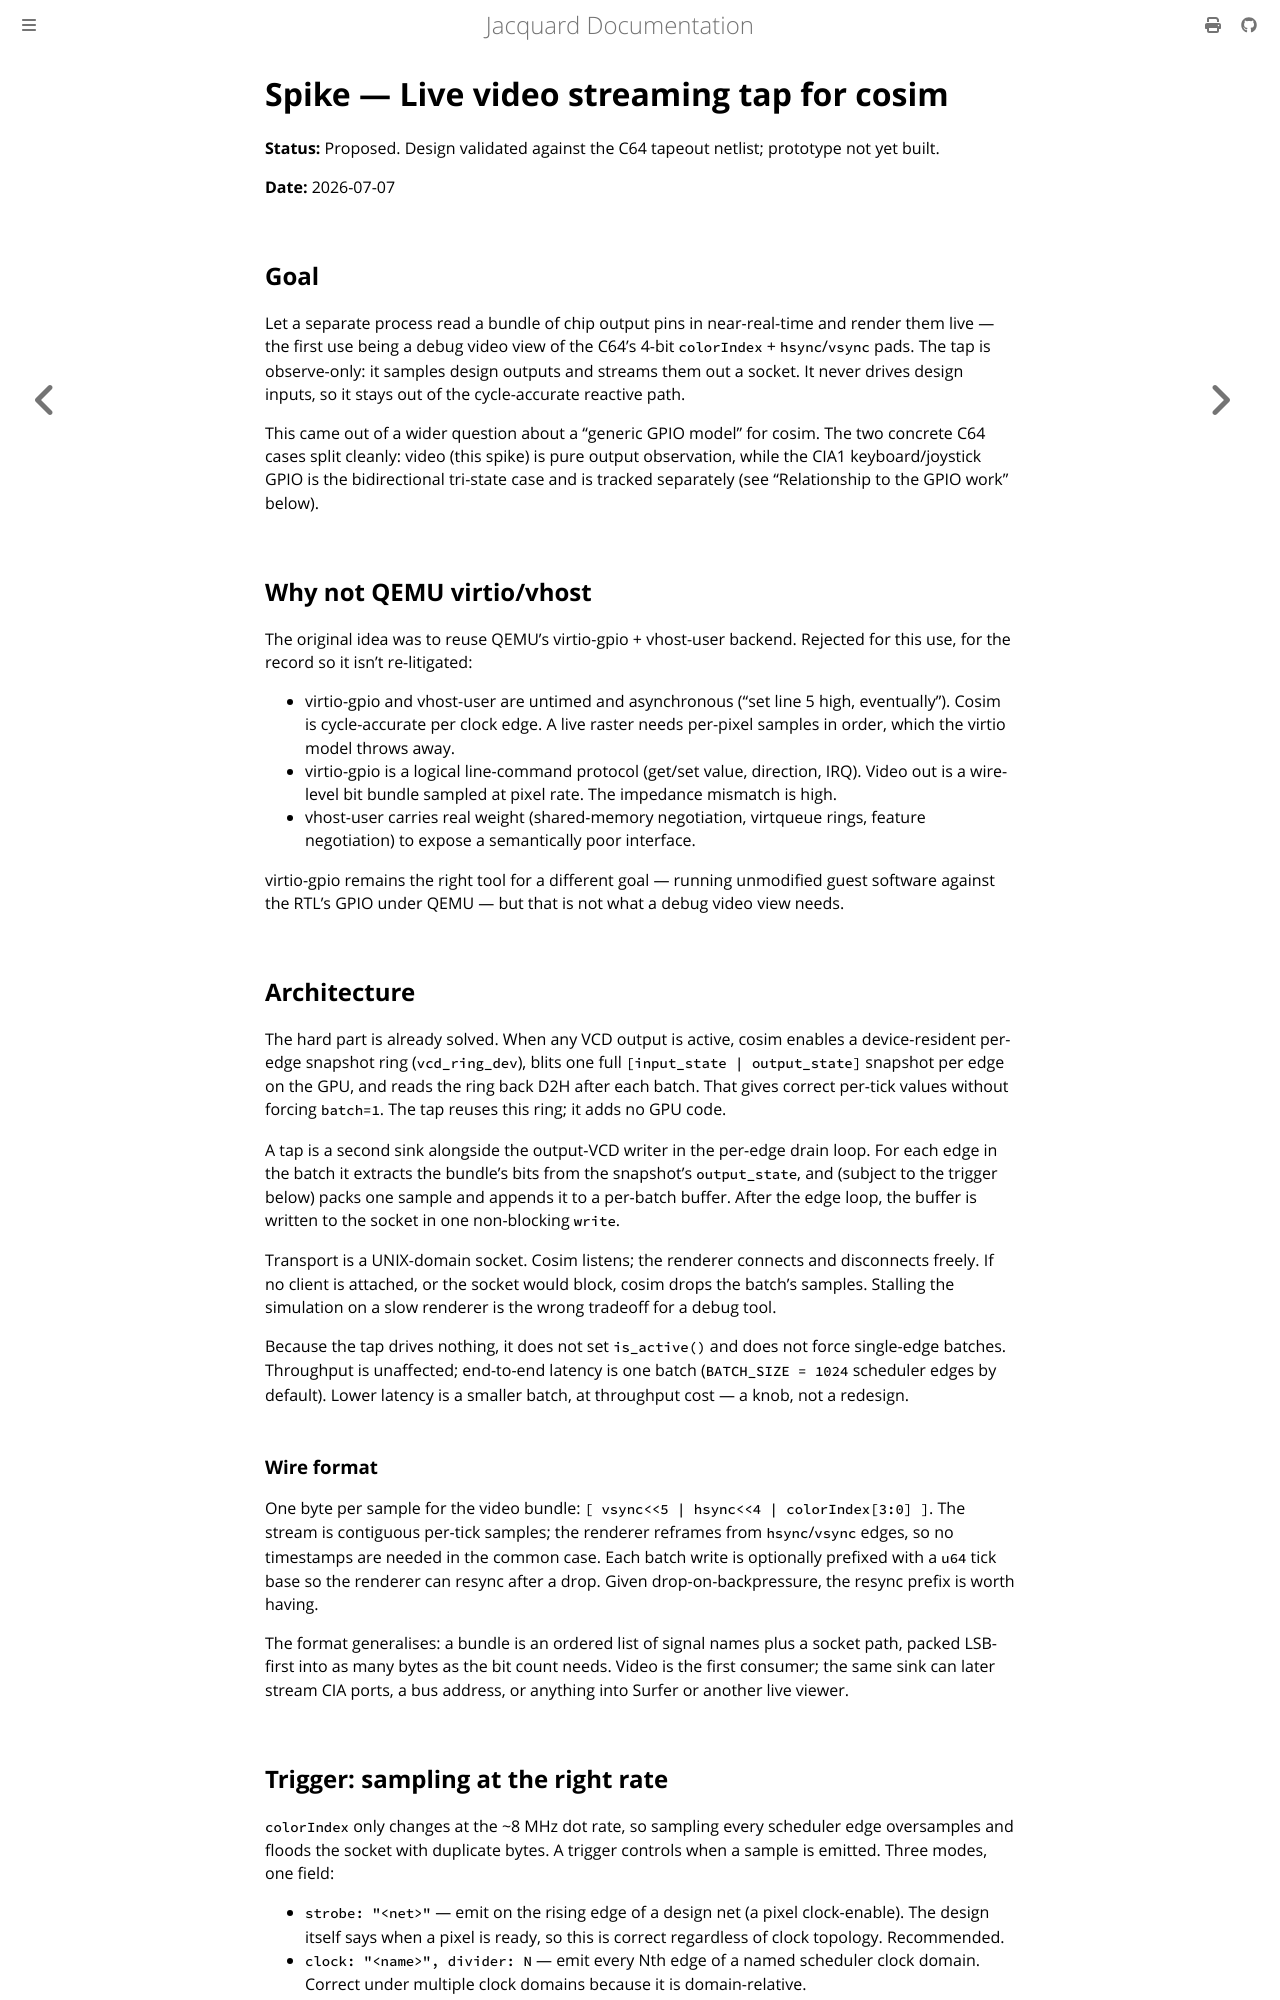

repository: gpu-eda/Jacquard · page: architecture/decisions/spikes/video-streaming-tap.html · generator: mdbook

# Spike — Live video streaming tap for cosim

**Status:** Proposed. Design validated against the C64 tapeout netlist; prototype not yet built.

**Date:** 2026-07-07

## Goal

Let a separate process read a bundle of chip output pins in near-real-time and render them live — the first use being a debug video view of the C64's 4-bit `colorIndex` + `hsync`/`vsync` pads. The tap is observe-only: it samples design outputs and streams them out a socket. It never drives design inputs, so it stays out of the cycle-accurate reactive path.

This came out of a wider question about a "generic GPIO model" for cosim. The two concrete C64 cases split cleanly: video (this spike) is pure output observation, while the CIA1 keyboard/joystick GPIO is the bidirectional tri-state case and is tracked separately (see "Relationship to the GPIO work" below).

## Why not QEMU virtio/vhost

The original idea was to reuse QEMU's virtio-gpio + vhost-user backend. Rejected for this use, for the record so it isn't re-litigated:

- virtio-gpio and vhost-user are untimed and asynchronous ("set line 5 high, eventually"). Cosim is cycle-accurate per clock edge. A live raster needs per-pixel samples in order, which the virtio model throws away.
- virtio-gpio is a logical line-command protocol (get/set value, direction, IRQ). Video out is a wire-level bit bundle sampled at pixel rate. The impedance mismatch is high.
- vhost-user carries real weight (shared-memory negotiation, virtqueue rings, feature negotiation) to expose a semantically poor interface.

virtio-gpio remains the right tool for a different goal — running unmodified guest software against the RTL's GPIO under QEMU — but that is not what a debug video view needs.

## Architecture

The hard part is already solved. When any VCD output is active, cosim enables a device-resident per-edge snapshot ring (`vcd_ring_dev`), blits one full `[input_state | output_state]` snapshot per edge on the GPU, and reads the ring back D2H after each batch. That gives correct per-tick values without forcing `batch=1`. The tap reuses this ring; it adds no GPU code.

A tap is a second sink alongside the output-VCD writer in the per-edge drain loop. For each edge in the batch it extracts the bundle's bits from the snapshot's `output_state`, and (subject to the trigger below) packs one sample and appends it to a per-batch buffer. After the edge loop, the buffer is written to the socket in one non-blocking `write`.

Transport is a UNIX-domain socket. Cosim listens; the renderer connects and disconnects freely. If no client is attached, or the socket would block, cosim drops the batch's samples. Stalling the simulation on a slow renderer is the wrong tradeoff for a debug tool.

Because the tap drives nothing, it does not set `is_active()` and does not force single-edge batches. Throughput is unaffected; end-to-end latency is one batch (`BATCH_SIZE = 1024` scheduler edges by default). Lower latency is a smaller batch, at throughput cost — a knob, not a redesign.

### Wire format

One byte per sample for the video bundle: `[ vsync<<5 | hsync<<4 | colorIndex[3:0] ]`. The stream is contiguous per-tick samples; the renderer reframes from `hsync`/`vsync` edges, so no timestamps are needed in the common case. Each batch write is optionally prefixed with a `u64` tick base so the renderer can resync after a drop. Given drop-on-backpressure, the resync prefix is worth having.

The format generalises: a bundle is an ordered list of signal names plus a socket path, packed LSB-first into as many bytes as the bit count needs. Video is the first consumer; the same sink can later stream CIA ports, a bus address, or anything into Surfer or another live viewer.
